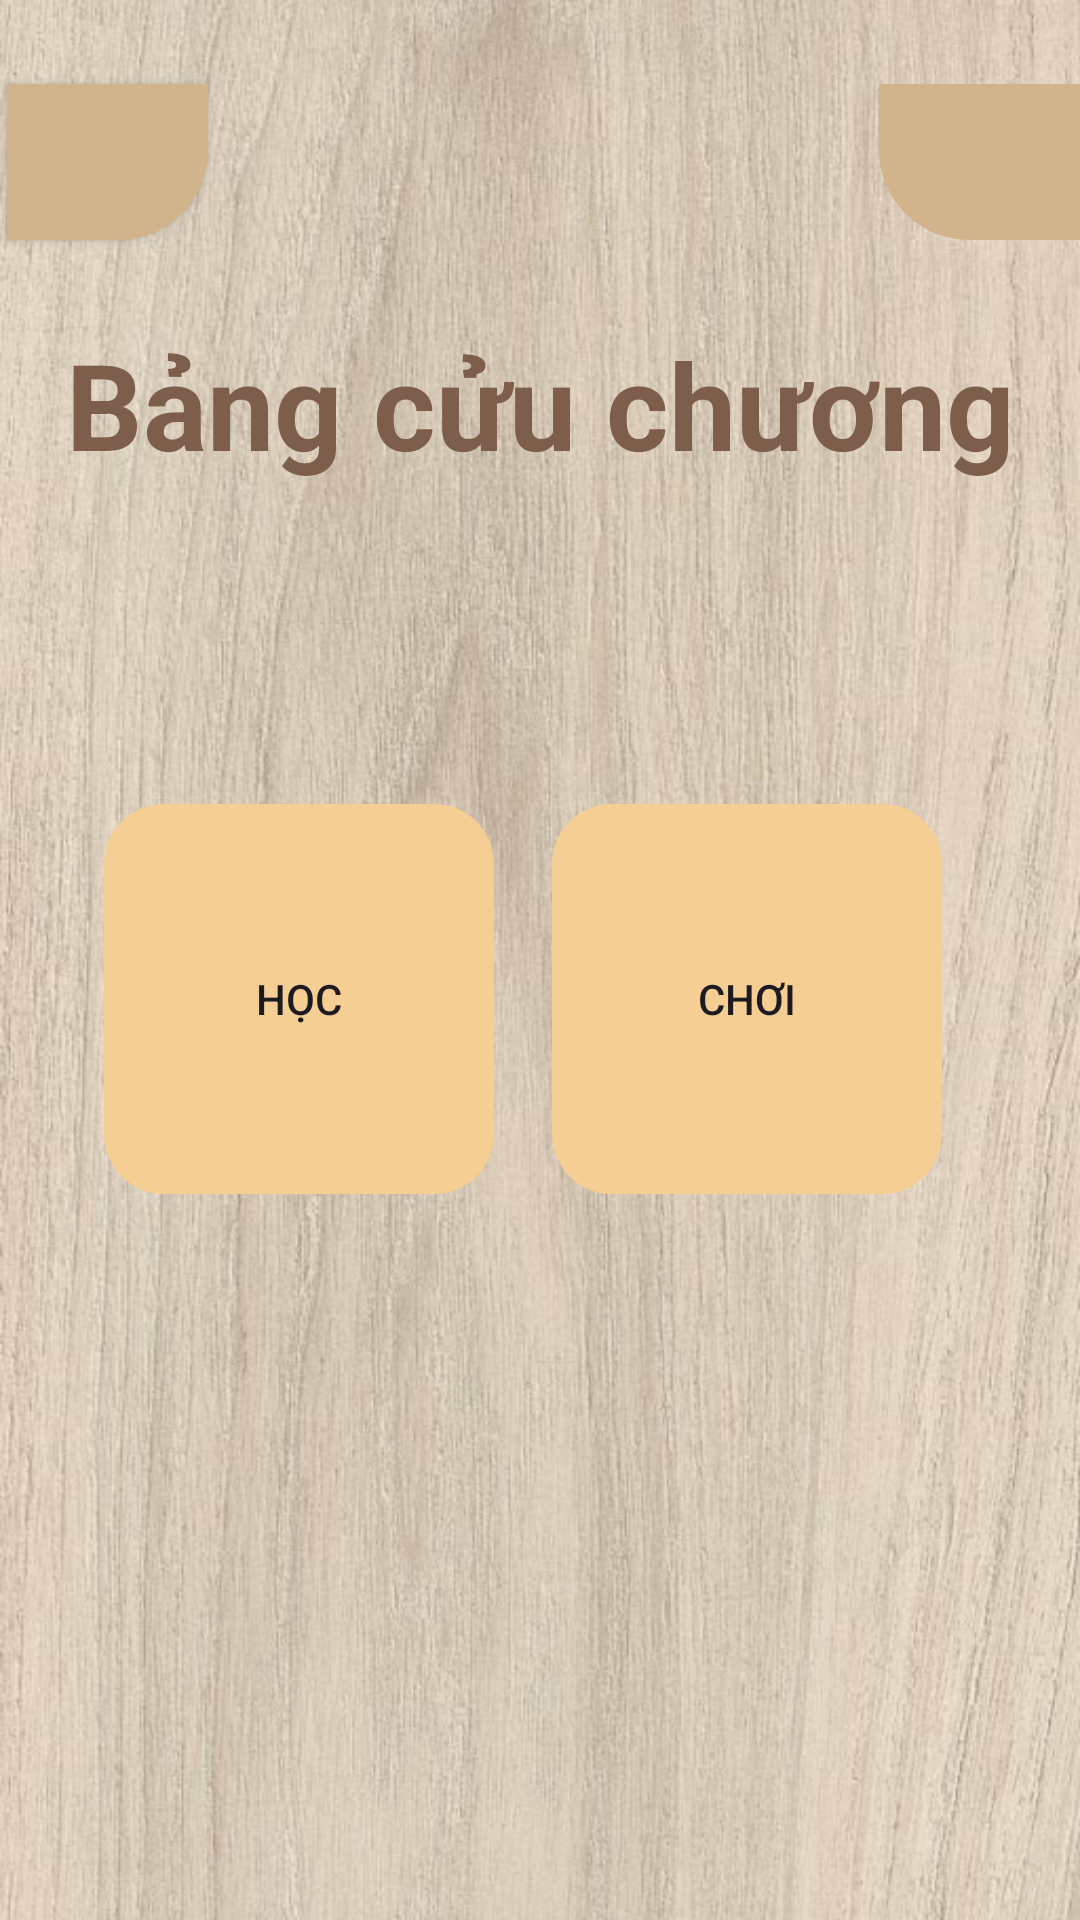

Android layout source for this screen:
<!-- AndroidManifest.xml: application theme Theme.Project_bangcuuchuong -->
<!-- res/layout/activity_main.xml -->
<?xml version="1.0" encoding="utf-8"?>
<androidx.constraintlayout.widget.ConstraintLayout xmlns:android="http://schemas.android.com/apk/res/android"
    xmlns:app="http://schemas.android.com/apk/res-auto"
    xmlns:tools="http://schemas.android.com/tools"
    android:id="@+id/main"
    android:layout_width="match_parent"
    android:layout_height="match_parent"
    android:background="@drawable/anhmain"
    tools:context=".MainActivity">
    <View
        android:id="@+id/outside_view"
        android:layout_width="0dp"
        android:layout_height="0dp"
        android:background="#00000000"
        app:layout_constraintTop_toTopOf="parent"
        app:layout_constraintBottom_toBottomOf="parent"
        app:layout_constraintStart_toStartOf="parent"
        app:layout_constraintEnd_toEndOf="parent" />

    <Button
        android:id="@+id/btnmain_share"
        android:layout_width="67dp"
        android:layout_height="52dp"
        android:layout_marginTop="28dp"
        android:background="@drawable/button_share"
        app:backgroundTint="#D2B48C"
        app:icon="@android:drawable/ic_menu_share"
        app:iconSize="25dp"
        app:layout_constraintEnd_toEndOf="parent"
        app:layout_constraintHorizontal_bias="0.008"
        app:layout_constraintStart_toStartOf="parent"
        app:layout_constraintTop_toTopOf="parent" />

    <Button
        android:id="@+id/btnmain_setting"
        android:layout_width="67dp"
        android:layout_height="52dp"
        android:layout_marginTop="28dp"
        android:background="@drawable/button_setting"
        app:backgroundTint="#D2B48C"
        app:icon="@drawable/icon_settting"
        app:iconSize="25dp"
        app:layout_constraintEnd_toEndOf="parent"
        app:layout_constraintHorizontal_bias="1.0"
        app:layout_constraintStart_toEndOf="@+id/btnmain_share"
        app:layout_constraintTop_toTopOf="parent" />

    <TextView
        android:id="@+id/textView"
        android:layout_width="wrap_content"
        android:layout_height="wrap_content"
        android:layout_marginTop="108dp"
        android:text="Bảng cửu chương"
        android:textColor="#7D5E4A"
        android:textSize="40dp"
        android:textStyle="bold"
        app:layout_constraintEnd_toEndOf="parent"
        app:layout_constraintStart_toStartOf="parent"
        app:layout_constraintTop_toTopOf="parent" />

    <Button
        android:id="@+id/btnmain_hoc"
        android:layout_width="130dp"
        android:layout_height="130dp"
        android:layout_marginTop="268dp"
        android:background="@drawable/button_chung"
        android:text="Học"
        app:backgroundTint="#F5CE93"
        app:icon="@drawable/logo_study"
        app:iconGravity="textTop"
        app:iconSize="50dp"
        app:layout_constraintEnd_toStartOf="@+id/btnmain_choi"
        app:layout_constraintHorizontal_bias="0.642"
        app:layout_constraintStart_toStartOf="parent"
        app:layout_constraintTop_toTopOf="parent" />

    <Button
        android:id="@+id/btnmain_choi"
        android:layout_width="130dp"
        android:layout_height="130dp"
        android:layout_marginTop="268dp"
        android:background="@drawable/button_chung"
        android:text="Chơi"
        app:backgroundTint="#F5CE93"
        app:icon="@drawable/icon_play"
        app:iconGravity="textTop"
        app:iconSize="50dp"
        app:layout_constraintEnd_toEndOf="parent"
        app:layout_constraintHorizontal_bias="0.8"
        app:layout_constraintStart_toStartOf="parent"
        app:layout_constraintTop_toTopOf="parent" />

    <TextView
        android:id="@+id/click_setting_main"
        android:visibility="gone"
        android:layout_width="300dp"
        android:layout_height="240dp"
        android:layout_marginTop="172dp"
        android:background="#FFEBD0"
        app:layout_constraintEnd_toEndOf="parent"
        app:layout_constraintHorizontal_bias="0.495"
        app:layout_constraintStart_toStartOf="parent"
        app:layout_constraintTop_toTopOf="parent" />

    <Button
        android:id="@+id/btn_policy"
        android:layout_width="286dp"
        android:visibility="gone"
        android:layout_height="53dp"
        android:layout_marginTop="184dp"
        android:text="privacy policy"
        android:textSize="22dp"
        app:backgroundTint="#F5CE93"
        app:icon="@drawable/icon_policy"
        app:iconSize="60dp"
        app:layout_constraintEnd_toEndOf="parent"
        app:layout_constraintHorizontal_bias="0.504"
        app:layout_constraintStart_toStartOf="parent"
        app:layout_constraintTop_toTopOf="parent" />

    <Button
        android:id="@+id/btn_term"
        android:layout_width="286dp"
        android:layout_height="53dp"
        android:layout_marginTop="260dp"
        app:backgroundTint="#F5CE93"
        android:visibility="gone"
        android:text="term condition"
        android:textSize="22dp"
        app:icon="@drawable/icon_policy"
        app:iconSize="60dp"
        app:layout_constraintEnd_toEndOf="parent"
        app:layout_constraintHorizontal_bias="0.504"
        app:layout_constraintStart_toStartOf="parent"
        app:layout_constraintTop_toTopOf="parent" />

    <Button
        android:id="@+id/btn_about"
        android:layout_width="286dp"
        android:layout_height="53dp"
        android:layout_marginTop="336dp"
        android:text="About"
        android:textSize="22dp"
        android:visibility="gone"
        app:backgroundTint="#F5CE93"
        app:icon="@drawable/icon_about"
        app:iconSize="60dp"
        app:layout_constraintEnd_toEndOf="parent"
        app:layout_constraintHorizontal_bias="0.504"
        app:layout_constraintStart_toStartOf="parent"
        app:layout_constraintTop_toTopOf="parent" />


</androidx.constraintlayout.widget.ConstraintLayout>
<!-- resources referenced by this layout -->
<resources>
  <!-- drawable button_chung (drawable) -->
  <shape xmlns:android="http://schemas.android.com/apk/res/android"
      android:shape="rectangle">
      <corners
          android:radius="20dp" />
  </shape>
  <!-- drawable button_setting (drawable) -->
  <shape xmlns:android="http://schemas.android.com/apk/res/android"
      android:shape="rectangle">
      <corners
          android:topRightRadius="0dp"
          android:bottomRightRadius="0dp"
          android:topLeftRadius="0dp"
          android:bottomLeftRadius="30dp" />
  </shape>
  <!-- drawable button_share (drawable) -->
  <shape xmlns:android="http://schemas.android.com/apk/res/android"
      android:shape="rectangle">
      <solid android:color="#D2B48C" />
      <corners
          android:topRightRadius="0dp"
          android:bottomRightRadius="30dp"
          android:topLeftRadius="0dp"
          android:bottomLeftRadius="0dp" />
  </shape>
  <!-- drawable icon_policy (drawable) -->
  <vector xmlns:android="http://schemas.android.com/apk/res/android" android:width="24dp" android:height="24dp" android:viewportWidth="960" android:viewportHeight="960" android:tint="?attr/colorControlNormal">
      <path android:fillColor="@android:color/white" android:pathData="M480,880Q341,845 250.5,720.5Q160,596 160,444L160,200L480,80L800,200L800,444Q800,529 771,607.5Q742,686 688,746L560,618Q542,629 521.5,634.5Q501,640 480,640Q414,640 367,593Q320,546 320,480Q320,414 367,367Q414,320 480,320Q546,320 593,367Q640,414 640,480Q640,502 634.5,522.5Q629,543 618,562L678,622Q698,581 709,536Q720,491 720,444L720,255L480,165L240,255L240,444Q240,565 308,664Q376,763 480,796Q506,788 529.5,775.5Q553,763 576,746L632,802Q599,829 560.5,849Q522,869 480,880ZM480,560Q513,560 536.5,536.5Q560,513 560,480Q560,447 536.5,423.5Q513,400 480,400Q447,400 423.5,423.5Q400,447 400,480Q400,513 423.5,536.5Q447,560 480,560ZM488,483L488,483Q488,483 488,483Q488,483 488,483L488,483Q488,483 488,483Q488,483 488,483L488,483L488,483L488,483L488,483Q488,483 488,483Q488,483 488,483Q488,483 488,483Q488,483 488,483Z"/>
  </vector>
  <!-- drawable logo_study (drawable) -->
  <vector xmlns:android="http://schemas.android.com/apk/res/android" android:width="24dp" android:height="24dp" android:viewportWidth="960" android:viewportHeight="960" android:tint="?attr/colorControlNormal">
      <path android:fillColor="@android:color/white" android:tint="#000000" android:pathData="M480,840L200,688L200,448L40,360L480,120L920,360L920,680L840,680L840,404L760,448L760,688L480,840ZM480,508L754,360L480,212L206,360L480,508ZM480,749L680,641L680,490L480,600L280,490L280,641L480,749ZM480,508L480,508L480,508L480,508ZM480,598L480,598L480,598L480,598L480,598L480,598L480,598L480,598ZM480,598L480,598L480,598L480,598L480,598L480,598L480,598L480,598Z"/>
  
  </vector>
  <style name="Theme.Project_bangcuuchuong" parent="Base.Theme.Project_bangcuuchuong" />
  <style name="Base.Theme.Project_bangcuuchuong" parent="Theme.Material3.DayNight.NoActionBar">
          
          
      </style>
</resources>
